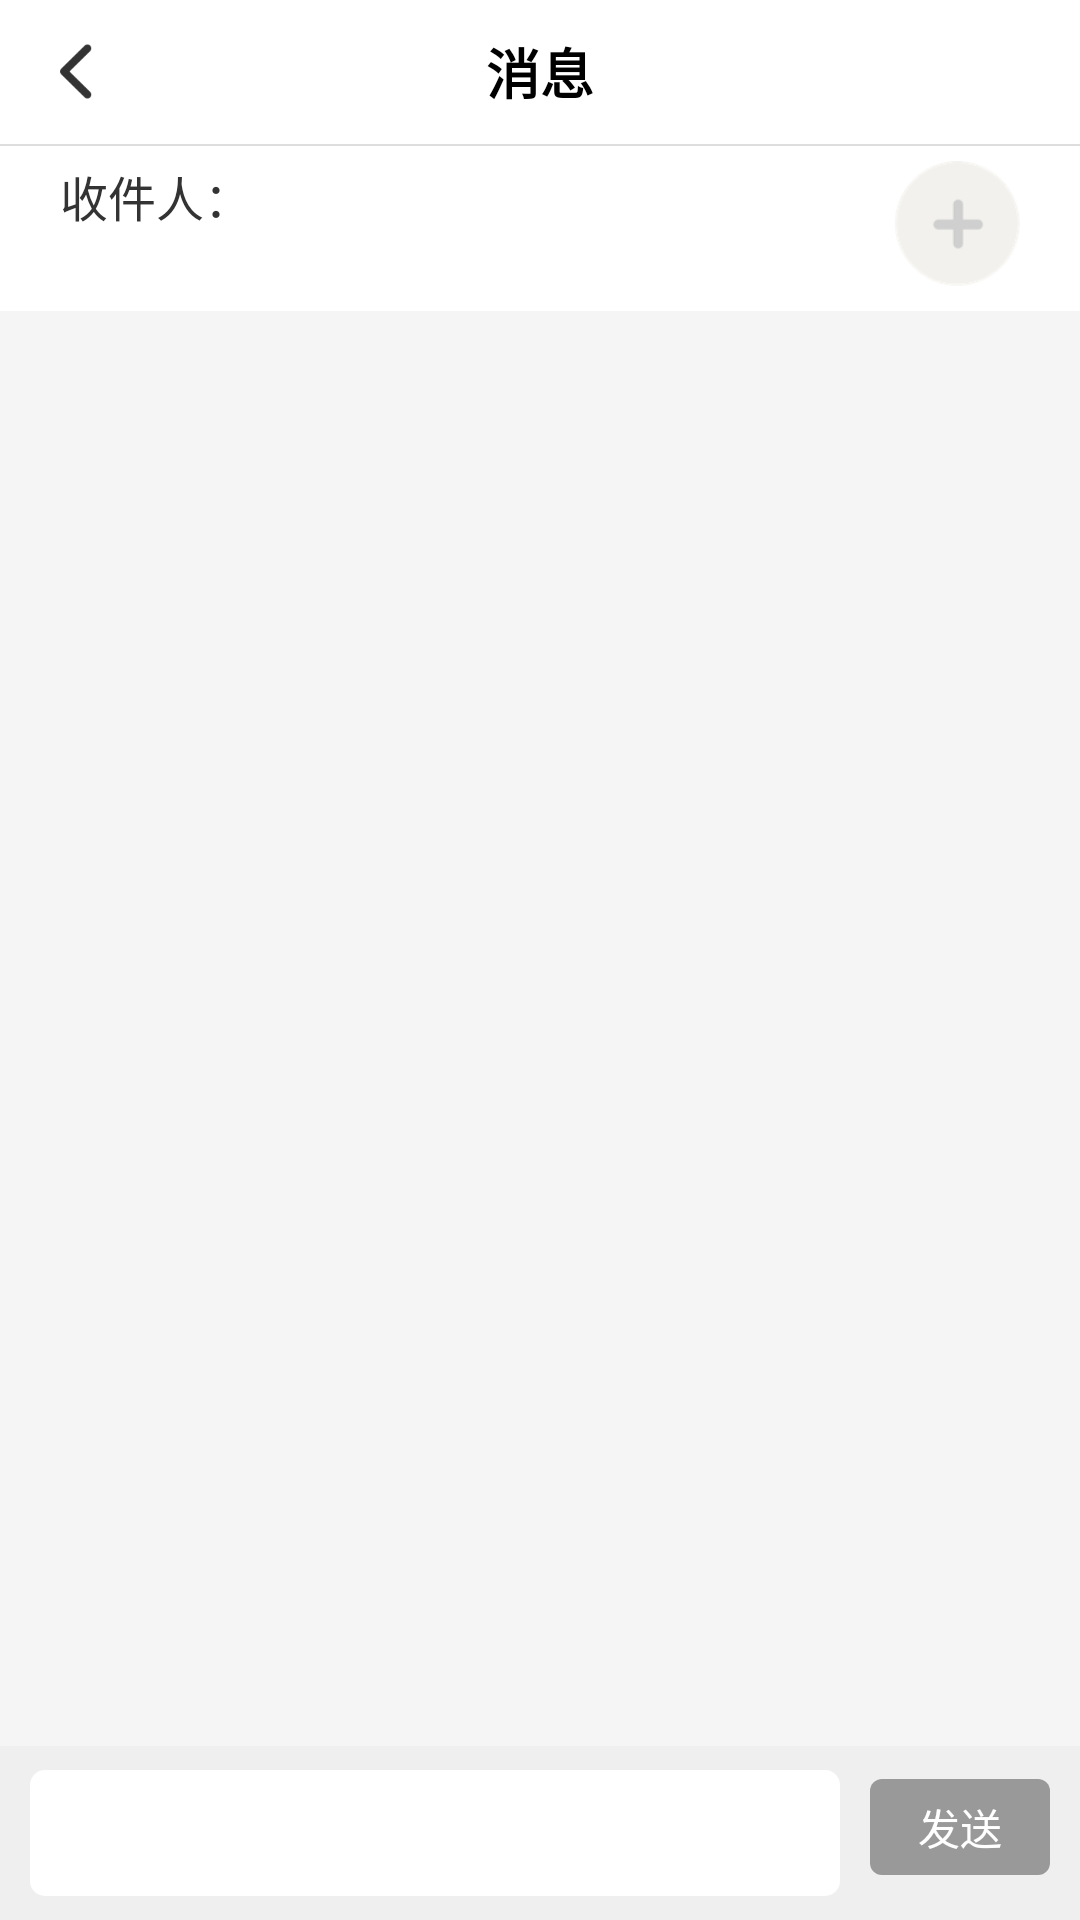

The Android layout XML behind this screen, and the referenced resources:
<!-- AndroidManifest.xml: application theme AppTheme -->
<!-- res/layout/activity_sms_group_send.xml -->
<?xml version="1.0" encoding="utf-8"?>
<LinearLayout xmlns:android="http://schemas.android.com/apk/res/android"
    android:layout_width="match_parent"
    android:layout_height="match_parent"
    android:background="@color/new_divide_f5f5f5"
    android:orientation="vertical">

    <include layout="@layout/layout_new_head" />

    <View style="@style/Common_Divide_Line_Style" />

    <LinearLayout
        android:paddingTop="@dimen/dp5"
        android:paddingBottom="@dimen/dp8"
        android:paddingEnd="@dimen/dp20"
        android:paddingStart="@dimen/dp20"
        android:background="@color/new_white"
        android:layout_width="match_parent"
        android:layout_height="wrap_content"
        android:orientation="horizontal">

        <TextView
            android:layout_width="wrap_content"
            android:layout_height="wrap_content"
            android:text="收件人："
            android:textColor="@color/new_black"
            android:textSize="@dimen/sp16" />

        <androidx.recyclerview.widget.RecyclerView
            android:id="@+id/sms_group_send_recyclerview"
            android:layout_width="0dp"
            android:layout_weight="1"
            android:layout_height="wrap_content"
            android:overScrollMode="never" />

        <ImageView
            android:layout_width="@dimen/dp42"
            android:layout_height="@dimen/dp42"
            android:src="@mipmap/ic_group_plus" />

    </LinearLayout>


    <FrameLayout
        android:layout_width="match_parent"
        android:layout_height="match_parent">

        <LinearLayout
            android:layout_gravity="bottom"
            android:layout_width="match_parent"
            android:layout_height="wrap_content"
            android:background="@color/new_color_ffefefef"
            android:gravity="center_vertical"
            android:orientation="horizontal"
            android:paddingLeft="@dimen/dp10"
            android:paddingTop="@dimen/dp8"
            android:paddingBottom="@dimen/dp8">

            <EditText
                android:id="@+id/message_chat_content_et"
                android:layout_width="0dp"
                android:layout_height="wrap_content"
                android:layout_weight="1"
                android:background="@drawable/shape_chat_et"
                android:gravity="center_vertical"
                android:imeOptions="actionSend"
                android:inputType="textCapSentences|textAutoCorrect|textMultiLine|textShortMessage"
                android:maxLines="5"
                android:minHeight="@dimen/dp42"
                android:paddingLeft="@dimen/dp10"
                android:singleLine="false"
                android:textColor="@color/new_black"
                android:textSize="@dimen/sp14" />

            <TextView
                android:id="@+id/message_chat_send_btn"
                android:layout_width="@dimen/dp60"
                android:layout_height="@dimen/dp32"
                android:layout_gravity="center"
                android:layout_marginLeft="@dimen/dp10"
                android:layout_marginRight="@dimen/dp10"
                android:layout_marginBottom="@dimen/dp2"
                android:background="@drawable/selector_new_btn"
                android:enabled="false"
                android:gravity="center"
                android:text="发送"
                android:textColor="@color/new_white"
                android:textSize="@dimen/sp14" />
        </LinearLayout>
    </FrameLayout>

</LinearLayout>
<!-- res/layout/layout_new_head.xml (included above) -->
<?xml version="1.0" encoding="utf-8"?>
<RelativeLayout xmlns:android="http://schemas.android.com/apk/res/android"
    xmlns:tools="http://schemas.android.com/tools"
    android:id="@+id/new_head_root"
    android:layout_width="match_parent"
    android:layout_height="48dp"
    android:layout_alignParentTop="true"
    android:background="@color/new_white">

    <LinearLayout
        android:id="@+id/new_head_back_ll"
        android:layout_width="wrap_content"
        android:layout_height="match_parent"
        android:gravity="center"
        android:orientation="horizontal"
        android:paddingLeft="@dimen/dp20">

        <ImageView
            android:id="@+id/new_head_back"
            android:layout_width="wrap_content"
            android:layout_height="wrap_content"
            android:layout_centerVertical="true"
            android:layout_marginRight="@dimen/dp6"
            android:src="@mipmap/icon_back_black" />

        <TextView
            android:id="@+id/new_head_left_tv"
            android:layout_width="wrap_content"
            android:layout_height="wrap_content"
            android:layout_centerVertical="true"
            android:layout_toRightOf="@+id/new_head_back"
            android:text="返回"
            android:visibility="gone"
            android:textColor="@color/new_black"
            android:textSize="@dimen/sp16" />
    </LinearLayout>


    <TextView
        android:id="@+id/new_head_title"
        android:layout_width="wrap_content"
        android:layout_height="wrap_content"
        android:layout_centerInParent="true"
        android:layout_marginLeft="@dimen/dp90"
        android:layout_marginRight="@dimen/dp90"
        android:ellipsize="end"
        android:maxLines="1"
        android:textColor="@color/new_color_000000"
        android:textSize="@dimen/sp18"
        android:textStyle="bold"
        tools:text="消息" />

    <TextView
        android:id="@+id/new_head_right_tv"
        android:layout_width="wrap_content"
        android:layout_height="match_parent"
        android:layout_alignParentRight="true"
        android:gravity="center_vertical"
        android:paddingLeft="@dimen/dp10"
        android:paddingRight="@dimen/dp20"
        android:text="确定"
        android:textColor="@color/selector_new_tv"
        android:textSize="@dimen/sp16"
        android:visibility="gone" />

    <ImageView
        android:id="@+id/new_head_right_img_audio"
        android:layout_width="@dimen/dp30"
        android:layout_height="@dimen/dp30"
        android:layout_centerVertical="true"
        android:layout_marginRight="@dimen/dp5"
        android:layout_toLeftOf="@+id/new_head_right_img_menu"
        android:padding="@dimen/dp5"
        android:src="@mipmap/icon_right_audio"
        android:visibility="gone" />

    <ImageView
        android:id="@+id/new_head_right_img_menu"
        android:layout_width="@dimen/dp40"
        android:layout_height="@dimen/dp40"
        android:layout_alignParentRight="true"
        android:layout_centerVertical="true"
        android:layout_marginRight="@dimen/dp10"
        android:paddingLeft="@dimen/dp10"
        android:paddingTop="@dimen/dp5"
        android:paddingRight="@dimen/dp10"
        android:paddingBottom="@dimen/dp5"
        android:src="@mipmap/icon_right_menu"
        android:visibility="gone" />

</RelativeLayout>
<!-- resources referenced by this layout -->
<resources>
  <color name="new_black">#333333</color>
  <color name="new_color_000000">#000000</color>
  <color name="new_color_ffefefef">#ffefefef</color>
  <color name="new_divide_f5f5f5">#f5f5f5</color>
  <color name="new_white">#ffffff</color>
  <dimen name="dp10">10dp</dimen>
  <dimen name="dp2">2dp</dimen>
  <dimen name="dp20">20dp</dimen>
  <dimen name="dp30">30dp</dimen>
  <dimen name="dp32">32dp</dimen>
  <dimen name="dp40">40dp</dimen>
  <dimen name="dp42">42dp</dimen>
  <dimen name="dp5">5dp</dimen>
  <dimen name="dp6">6dp</dimen>
  <dimen name="dp60">60dp</dimen>
  <dimen name="dp8">8dp</dimen>
  <dimen name="dp90">90dp</dimen>
  <dimen name="sp14">14sp</dimen>
  <dimen name="sp16">16sp</dimen>
  <dimen name="sp18">18sp</dimen>
  <!-- drawable selector_new_btn (drawable) -->
  <?xml version="1.0" encoding="utf-8"?>
  <selector xmlns:android="http://schemas.android.com/apk/res/android">
      <item android:state_enabled="false">
          <shape android:shape="rectangle">
              <solid android:color="@color/new_color_ff999999"/>
              <corners android:radius="@dimen/dp4"/>
          </shape>
      </item>
      <item android:state_enabled="true">
          <shape android:shape="rectangle">
              <solid android:color="@color/new_color_ff32aaff"/>
              <corners android:radius="@dimen/dp4"/>
          </shape>
      </item>
  </selector>
  <!-- drawable shape_chat_et (drawable) -->
  <?xml version="1.0" encoding="utf-8"?>
  <shape xmlns:android="http://schemas.android.com/apk/res/android">
      <corners android:radius="@dimen/dp5" />
      <solid android:color="@color/new_white" />
  </shape>
  <!-- mipmap ic_group_plus: png bitmap (mipmap-xxhdpi, 4174 bytes) -->
  <!-- mipmap icon_back_black: png bitmap (mipmap-xxhdpi, 1071 bytes) -->
  <!-- mipmap icon_right_audio: png bitmap (mipmap-xxhdpi, 2161 bytes) -->
  <!-- mipmap icon_right_menu: png bitmap (mipmap-xxhdpi, 843 bytes) -->
  <style name="Common_Divide_Line_Style">
          <item name="android:layout_width">match_parent</item>
          <item name="android:layout_height">@dimen/dp05</item>
          <item name="android:background">@color/new_divide_line</item>
      </style>
  <style name="AppTheme" parent="Theme.AppCompat.Light.DarkActionBar">
          
          <item name="colorPrimary">@color/colorPrimary</item>
          <item name="colorPrimaryDark">@color/colorPrimaryDark</item>
          <item name="colorAccent">@color/colorAccent</item>
      </style>
  <color name="new_color_ff999999">#ff999999</color>
  <dimen name="dp4">4dp</dimen>
  <color name="new_color_ff32aaff">#ff32aaff</color>
  <dimen name="dp05">0.5dp</dimen>
  <color name="new_divide_line">#DEDEDE</color>
  <color name="colorPrimary">#008577</color>
  <color name="colorPrimaryDark">#00574B</color>
  <color name="colorAccent">#D81B60</color>
</resources>
